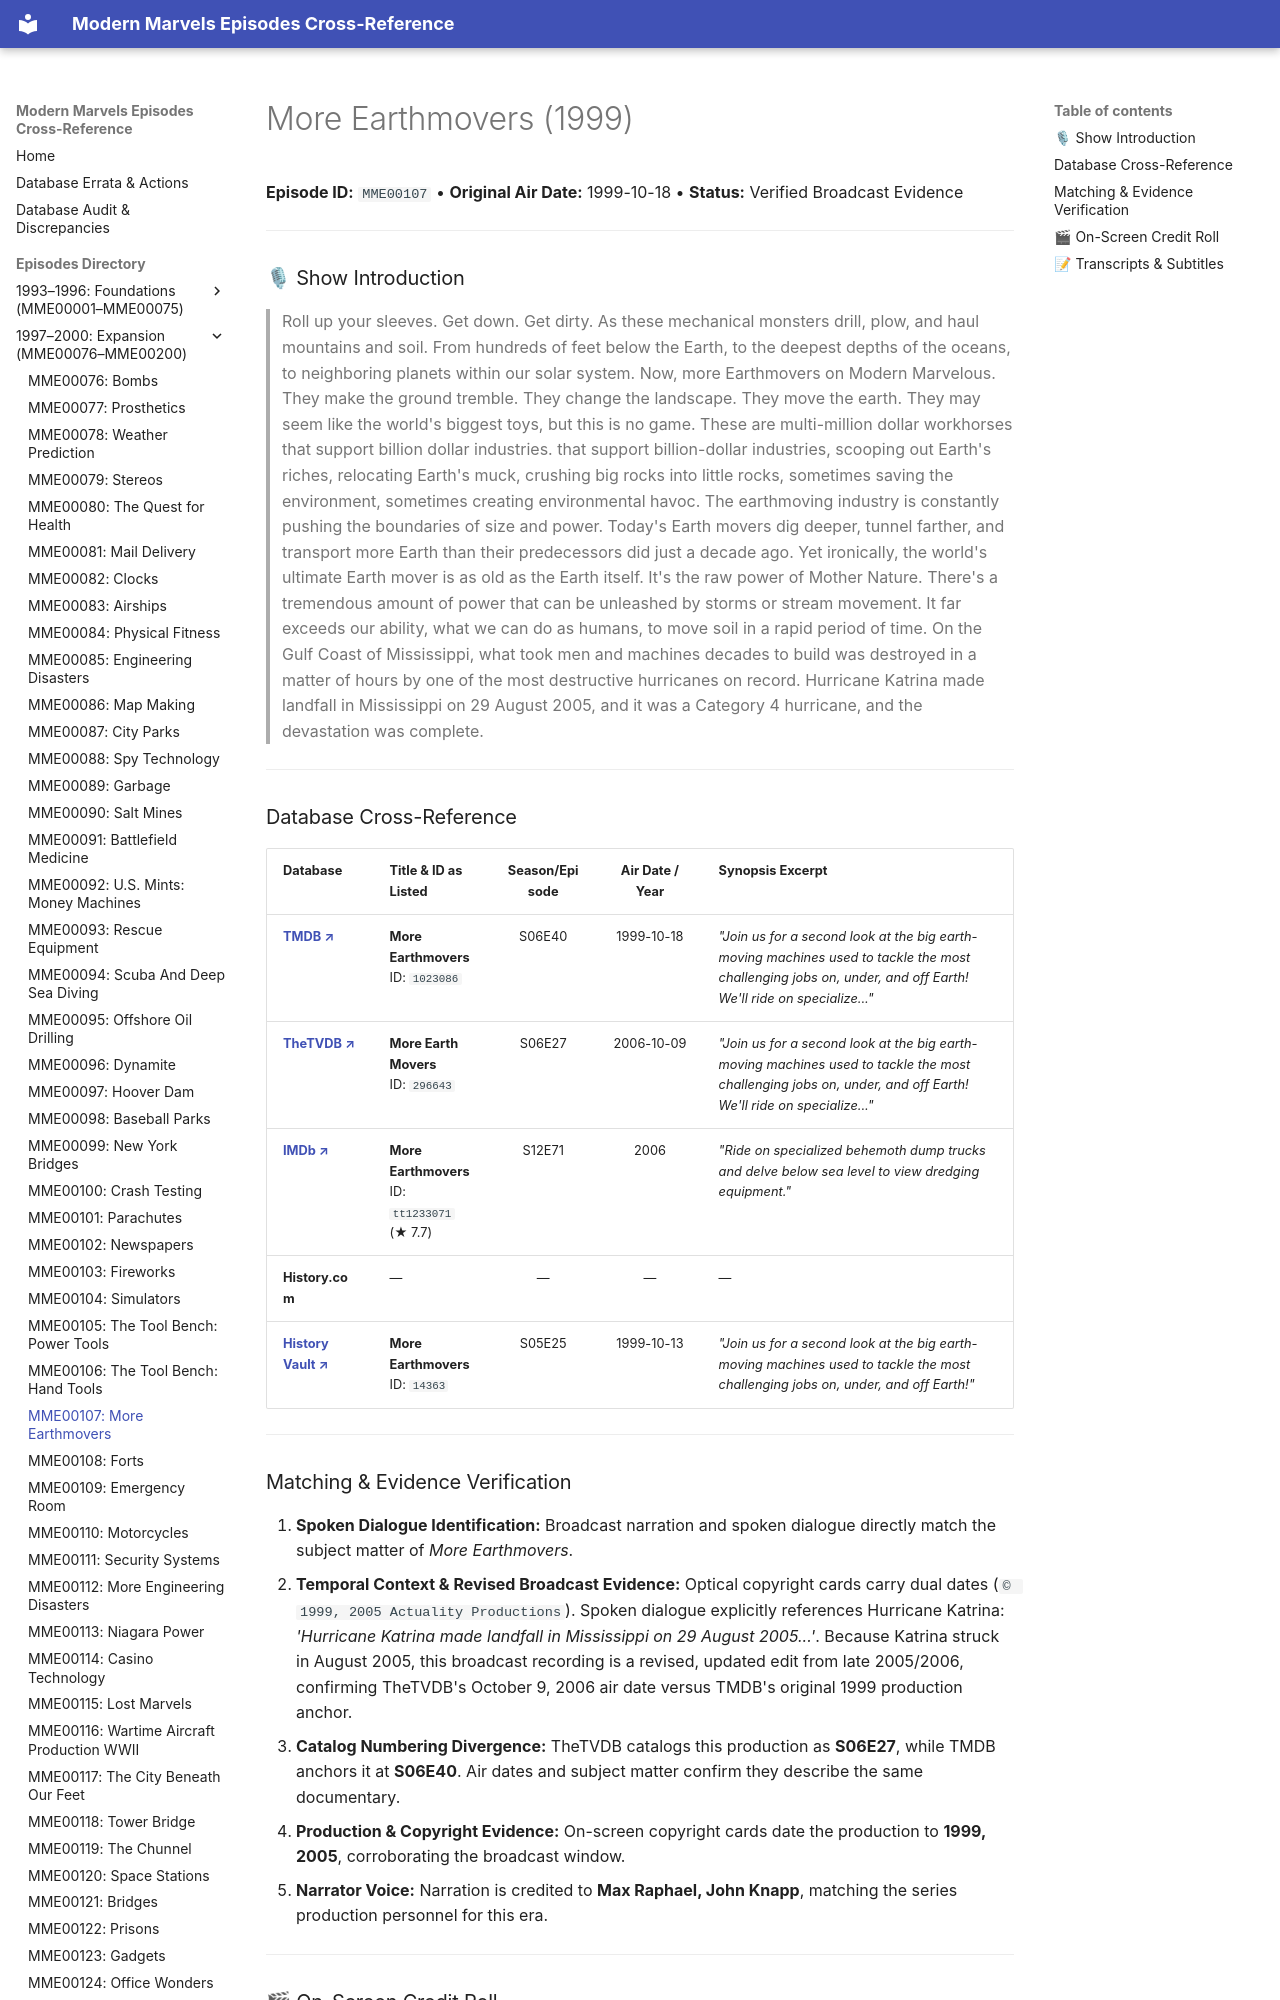

repository: ModernMarvelsFan/ModernMarvels · page: episodes/MME00107/index.html · generator: mkdocs

# More Earthmovers (1999)

**Episode ID:** `MME00107` • **Original Air Date:** 1999-10-18 • **Status:** Verified Broadcast Evidence

---

### 🎙 Show Introduction

> Roll up your sleeves. Get down. Get dirty. As these mechanical monsters drill, plow, and haul mountains and soil. From hundreds of feet below the Earth, to the deepest depths of the oceans, to neighboring planets within our solar system. Now, more Earthmovers on Modern Marvelous. They make the ground tremble. They change the landscape. They move the earth. They may seem like the world's biggest toys, but this is no game. These are multi-million dollar workhorses that support billion dollar industries. that support billion-dollar industries, scooping out Earth's riches, relocating Earth's muck, crushing big rocks into little rocks, sometimes saving the environment, sometimes creating environmental havoc. The earthmoving industry is constantly pushing the boundaries of size and power. Today's Earth movers dig deeper, tunnel farther, and transport more Earth than their predecessors did just a decade ago. Yet ironically, the world's ultimate Earth mover is as old as the Earth itself. It's the raw power of Mother Nature. There's a tremendous amount of power that can be unleashed by storms or stream movement. It far exceeds our ability, what we can do as humans, to move soil in a rapid period of time. On the Gulf Coast of Mississippi, what took men and machines decades to build was destroyed in a matter of hours by one of the most destructive hurricanes on record. Hurricane Katrina made landfall in Mississippi on 29 August 2005, and it was a Category 4 hurricane, and the devastation was complete.

---
